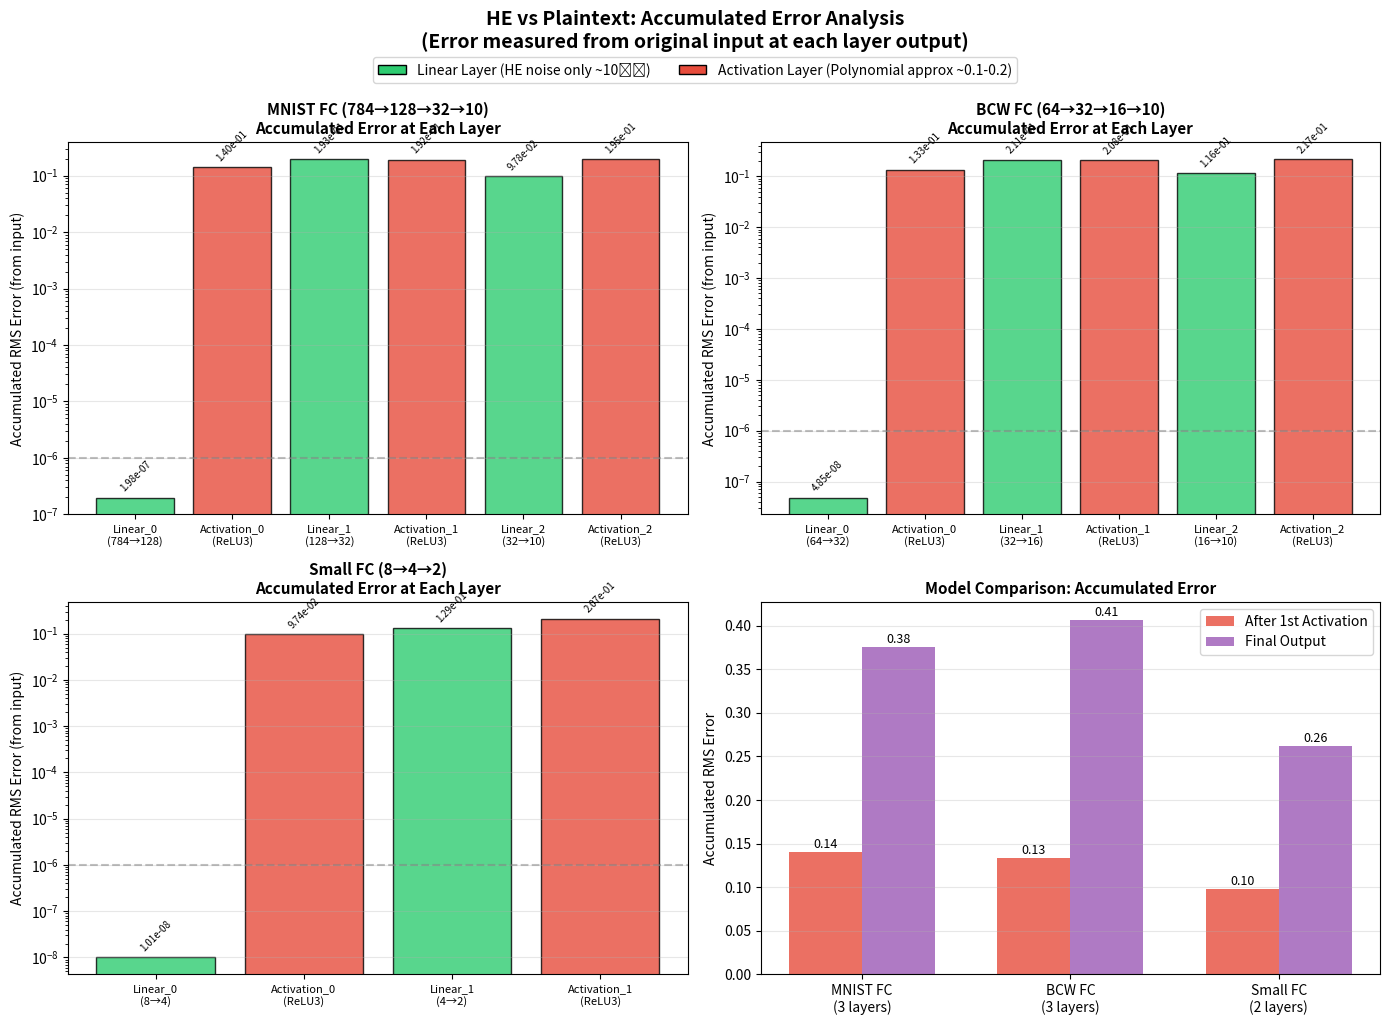
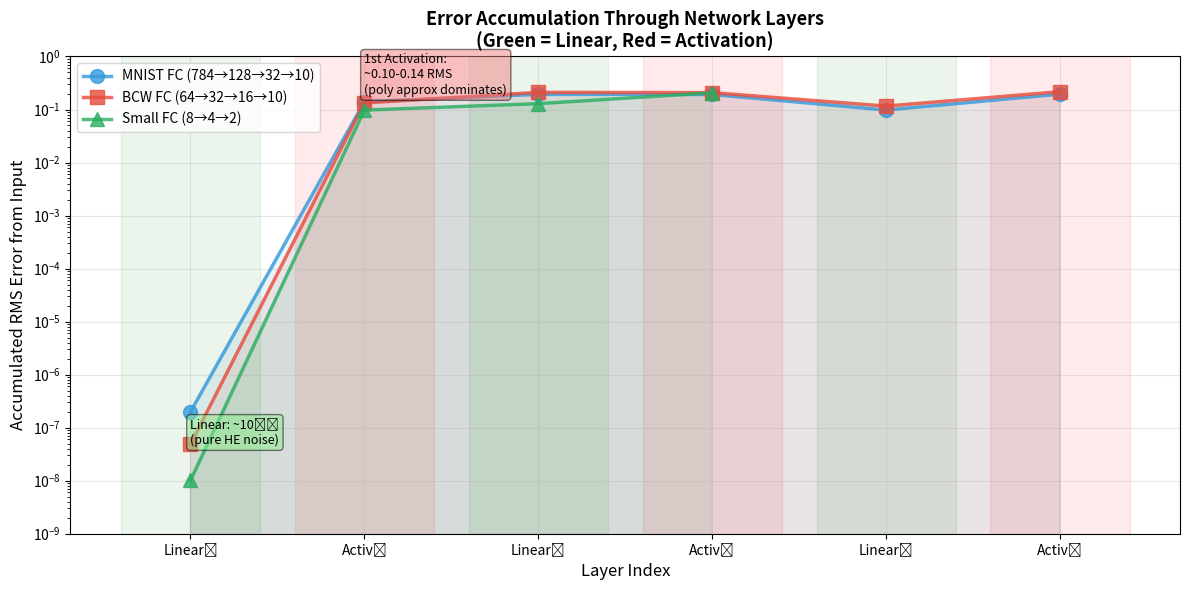
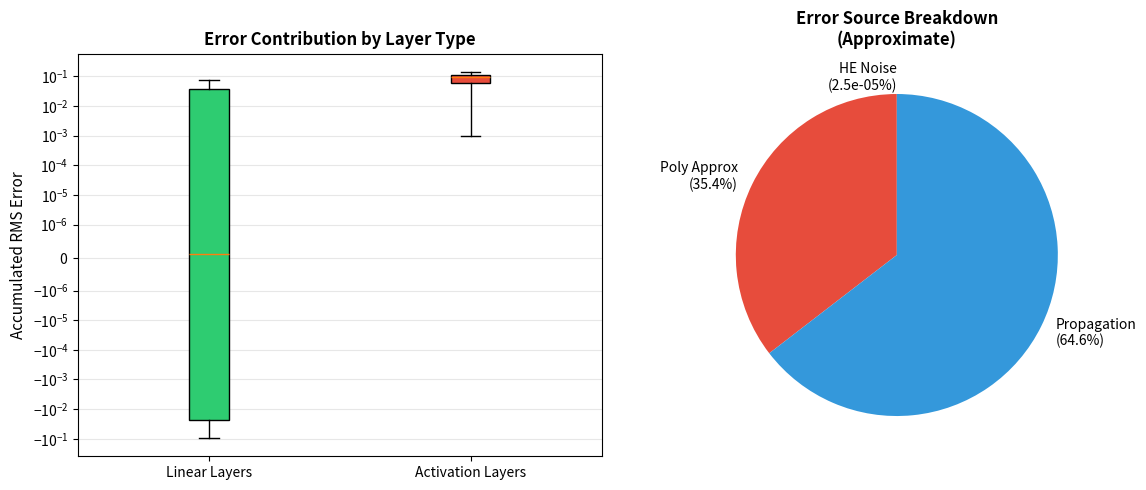

Python code for these plots, in order:
#!/usr/bin/env python3
"""
Plot HE vs Plaintext Divergence Across Layers
Visualizes ACCUMULATED error from input through multi-layer neural networks
"""

import matplotlib.pyplot as plt
import numpy as np

# Data from MNIST FC Model (784 → 128 → 32 → 10) - ACCUMULATED ERROR
mnist_fc = {
    "name": "MNIST FC (784→128→32→10)",
    "layers": [
        "Linear_0\n(784→128)", "Activation_0\n(ReLU3)", 
        "Linear_1\n(128→32)", "Activation_1\n(ReLU3)",
        "Linear_2\n(32→10)", "Activation_2\n(ReLU3)"
    ],
    "accumulated_rms": [1.98e-07, 1.40e-01, 1.93e-01, 1.92e-01, 9.78e-02, 1.95e-01],
    "accumulated_max": [4.44e-07, 2.38e-01, 3.61e-01, 2.50e-01, 1.79e-01, 2.42e-01],
    "layer_types": ["Linear", "Activation", "Linear", "Activation", "Linear", "Activation"],
    "total_rms": 3.76e-01
}

# Data from BCW FC Model (64 → 32 → 16 → 10) - ACCUMULATED ERROR
bcw_fc = {
    "name": "BCW FC (64→32→16→10)",
    "layers": [
        "Linear_0\n(64→32)", "Activation_0\n(ReLU3)", 
        "Linear_1\n(32→16)", "Activation_1\n(ReLU3)",
        "Linear_2\n(16→10)", "Activation_2\n(ReLU3)"
    ],
    "accumulated_rms": [4.85e-08, 1.33e-01, 2.11e-01, 2.08e-01, 1.16e-01, 2.17e-01],
    "accumulated_max": [1.30e-07, 2.50e-01, 4.05e-01, 2.44e-01, 1.90e-01, 2.49e-01],
    "layer_types": ["Linear", "Activation", "Linear", "Activation", "Linear", "Activation"],
    "total_rms": 4.07e-01
}

# Data from Small FC Model (8 → 4 → 2) - ACCUMULATED ERROR
small_fc = {
    "name": "Small FC (8→4→2)",
    "layers": [
        "Linear_0\n(8→4)", "Activation_0\n(ReLU3)", 
        "Linear_1\n(4→2)", "Activation_1\n(ReLU3)"
    ],
    "accumulated_rms": [1.01e-08, 9.74e-02, 1.29e-01, 2.07e-01],
    "accumulated_max": [1.26e-08, 1.14e-01, 1.73e-01, 2.41e-01],
    "layer_types": ["Linear", "Activation", "Linear", "Activation"],
    "total_rms": 2.62e-01
}

def plot_accumulated_error(data, ax):
    """Plot accumulated error from input at each layer"""
    x = np.arange(len(data["layers"]))
    
    # Colors for layer types
    colors = ['#2ecc71' if t == "Linear" else '#e74c3c' for t in data["layer_types"]]
    
    # Bar chart of accumulated RMS Error at each layer
    bars = ax.bar(x, data["accumulated_rms"], color=colors, alpha=0.8, edgecolor='black')
    ax.set_xticks(x)
    ax.set_xticklabels(data["layers"], fontsize=8)
    ax.set_ylabel('Accumulated RMS Error (from input)', fontsize=10)
    ax.set_title(f'{data["name"]}\nAccumulated Error at Each Layer', fontsize=11, fontweight='bold')
    ax.set_yscale('log')
    ax.grid(axis='y', alpha=0.3)
    ax.axhline(y=1e-6, color='gray', linestyle='--', alpha=0.5, label='10⁻⁶ threshold')
    
    # Add value labels on bars
    for bar, val in zip(bars, data["accumulated_rms"]):
        height = bar.get_height()
        ax.annotate(f'{val:.2e}',
                    xy=(bar.get_x() + bar.get_width() / 2, height),
                    xytext=(0, 3), textcoords="offset points",
                    ha='center', va='bottom', fontsize=7, rotation=45)

def plot_comparison_all_models():
    """Create comparison plots for all models"""
    fig, axes = plt.subplots(2, 2, figsize=(14, 10))
    fig.suptitle('HE vs Plaintext: Accumulated Error Analysis\n(Error measured from original input at each layer output)', 
                 fontsize=14, fontweight='bold', y=1.02)
    
    # Plot MNIST FC
    plot_accumulated_error(mnist_fc, axes[0, 0])
    
    # Plot BCW FC
    plot_accumulated_error(bcw_fc, axes[0, 1])
    
    # Plot Small FC
    plot_accumulated_error(small_fc, axes[1, 0])
    
    # Summary comparison plot
    ax = axes[1, 1]
    models = ['MNIST FC\n(3 layers)', 'BCW FC\n(3 layers)', 'Small FC\n(2 layers)']
    total_errors = [mnist_fc["total_rms"], bcw_fc["total_rms"], small_fc["total_rms"]]
    first_act_errors = [mnist_fc["accumulated_rms"][1], bcw_fc["accumulated_rms"][1], small_fc["accumulated_rms"][1]]
    
    x = np.arange(len(models))
    width = 0.35
    
    bars1 = ax.bar(x - width/2, first_act_errors, width, label='After 1st Activation', 
                   color='#e74c3c', alpha=0.8)
    bars2 = ax.bar(x + width/2, total_errors, width, label='Final Output', 
                   color='#9b59b6', alpha=0.8)
    
    ax.set_ylabel('Accumulated RMS Error', fontsize=10)
    ax.set_title('Model Comparison: Accumulated Error', fontsize=11, fontweight='bold')
    ax.set_xticks(x)
    ax.set_xticklabels(models)
    ax.legend()
    ax.grid(axis='y', alpha=0.3)
    
    # Add value labels
    for bar, val in zip(bars1, first_act_errors):
        ax.annotate(f'{val:.2f}', xy=(bar.get_x() + bar.get_width()/2, bar.get_height()),
                   xytext=(0, 3), textcoords="offset points", ha='center', fontsize=9)
    for bar, val in zip(bars2, total_errors):
        ax.annotate(f'{val:.2f}', xy=(bar.get_x() + bar.get_width()/2, bar.get_height()),
                   xytext=(0, 3), textcoords="offset points", ha='center', fontsize=9)
    
    # Add legend for layer types
    from matplotlib.patches import Patch
    legend_elements = [
        Patch(facecolor='#2ecc71', edgecolor='black', label='Linear Layer (HE noise only ~10⁻⁸)'),
        Patch(facecolor='#e74c3c', edgecolor='black', label='Activation Layer (Polynomial approx ~0.1-0.2)')
    ]
    fig.legend(handles=legend_elements, loc='upper center', ncol=2, 
               bbox_to_anchor=(0.5, 0.98), fontsize=10)
    
    plt.tight_layout()
    plt.savefig('divergence_analysis.png', dpi=150, bbox_inches='tight')
    plt.savefig('divergence_analysis.pdf', bbox_inches='tight')
    print("Saved: divergence_analysis.png and divergence_analysis.pdf")
    plt.show()

def plot_error_progression():
    """Show how accumulated error grows through layers"""
    fig, ax = plt.subplots(figsize=(12, 6))
    
    # Plot accumulated error progression for each model
    for data, color, marker in [
        (mnist_fc, '#3498db', 'o'), 
        (bcw_fc, '#e74c3c', 's'), 
        (small_fc, '#27ae60', '^')
    ]:
        x = np.arange(len(data["layers"]))
        ax.plot(x, data["accumulated_rms"], f'{marker}-', color=color, 
                linewidth=2.5, markersize=10, label=data["name"], alpha=0.8)
        ax.fill_between(x, 0, data["accumulated_rms"], alpha=0.1, color=color)
    
    # Shade layer types
    max_layers = max(len(mnist_fc["layers"]), len(bcw_fc["layers"]), len(small_fc["layers"]))
    for i in range(max_layers):
        if i % 2 == 0:  # Linear
            ax.axvspan(i-0.4, i+0.4, alpha=0.08, color='green')
        else:  # Activation
            ax.axvspan(i-0.4, i+0.4, alpha=0.08, color='red')
    
    ax.set_xlabel('Layer Index', fontsize=12)
    ax.set_ylabel('Accumulated RMS Error from Input', fontsize=12)
    ax.set_title('Error Accumulation Through Network Layers\n(Green = Linear, Red = Activation)', 
                 fontsize=13, fontweight='bold')
    ax.set_xticks(range(6))
    ax.set_xticklabels(['Linear₀', 'Activ₀', 'Linear₁', 'Activ₁', 'Linear₂', 'Activ₂'])
    ax.legend(loc='upper left', fontsize=10)
    ax.grid(alpha=0.3)
    ax.set_yscale('log')
    ax.set_ylim(1e-9, 1)
    
    # Add annotations
    ax.annotate('Linear: ~10⁻⁸\n(pure HE noise)', 
                xy=(0, 5e-8), fontsize=9, 
                bbox=dict(boxstyle='round', facecolor='lightgreen', alpha=0.5))
    ax.annotate('1st Activation:\n~0.10-0.14 RMS\n(poly approx dominates)', 
                xy=(1, 0.2), fontsize=9,
                bbox=dict(boxstyle='round', facecolor='lightcoral', alpha=0.5))
    
    plt.tight_layout()
    plt.savefig('error_progression.png', dpi=150, bbox_inches='tight')
    print("Saved: error_progression.png")
    plt.show()

def plot_layer_type_impact():
    """Compare the impact of linear vs activation layers on accumulated error"""
    fig, (ax1, ax2) = plt.subplots(1, 2, figsize=(12, 5))
    
    # Collect error jumps (difference between consecutive layers)
    all_data = [mnist_fc, bcw_fc, small_fc]
    linear_initial = []  # First linear layer error (from zero)
    activation_jumps = []  # Error increase at activation layers
    linear_changes = []  # Error change at linear layers (after first)
    
    for data in all_data:
        for i, (rms, ltype) in enumerate(zip(data["accumulated_rms"], data["layer_types"])):
            if i == 0:  # First linear
                linear_initial.append(rms)
            elif ltype == "Activation":
                if i > 0:
                    jump = rms - data["accumulated_rms"][i-1]
                    activation_jumps.append(abs(jump))
            else:  # Subsequent linear
                if i > 0:
                    change = rms - data["accumulated_rms"][i-1]
                    linear_changes.append(change)
    
    # Box plot 1: Error by layer type
    bp = ax1.boxplot([linear_initial + linear_changes, activation_jumps], 
                     labels=['Linear Layers', 'Activation Layers'],
                     patch_artist=True)
    bp['boxes'][0].set_facecolor('#2ecc71')
    bp['boxes'][1].set_facecolor('#e74c3c')
    ax1.set_ylabel('Accumulated RMS Error', fontsize=11)
    ax1.set_title('Error Contribution by Layer Type', fontsize=12, fontweight='bold')
    ax1.set_yscale('symlog', linthresh=1e-6)
    ax1.grid(axis='y', alpha=0.3)
    
    # Plot 2: Error breakdown pie chart
    avg_linear_error = np.mean([mnist_fc["accumulated_rms"][0], bcw_fc["accumulated_rms"][0], small_fc["accumulated_rms"][0]])
    avg_first_act_error = np.mean([mnist_fc["accumulated_rms"][1], bcw_fc["accumulated_rms"][1], small_fc["accumulated_rms"][1]])
    avg_final_error = np.mean([mnist_fc["total_rms"], bcw_fc["total_rms"], small_fc["total_rms"]])
    
    # Estimate error sources
    he_noise_contribution = avg_linear_error / avg_final_error * 100
    poly_approx_contribution = (avg_first_act_error - avg_linear_error) / avg_final_error * 100
    propagation_contribution = (avg_final_error - avg_first_act_error) / avg_final_error * 100
    
    sizes = [he_noise_contribution, poly_approx_contribution, propagation_contribution]
    labels = [f'HE Noise\n({he_noise_contribution:.1e}%)', 
              f'Poly Approx\n({poly_approx_contribution:.1f}%)', 
              f'Propagation\n({propagation_contribution:.1f}%)']
    colors = ['#2ecc71', '#e74c3c', '#3498db']
    
    ax2.pie(sizes, labels=labels, colors=colors, autopct='', startangle=90)
    ax2.set_title('Error Source Breakdown\n(Approximate)', fontsize=12, fontweight='bold')
    
    plt.tight_layout()
    plt.savefig('error_breakdown.png', dpi=150, bbox_inches='tight')
    print("Saved: error_breakdown.png")
    plt.show()

if __name__ == "__main__":
    print("=" * 60)
    print("HE vs Plaintext: Accumulated Error Visualization")
    print("=" * 60)
    
    # Generate all plots
    print("\n1. Generating main comparison plots...")
    plot_comparison_all_models()
    
    print("\n2. Generating error progression...")
    plot_error_progression()
    
    print("\n3. Generating layer type impact analysis...")
    plot_layer_type_impact()
    
    print("\n" + "=" * 60)
    print("All plots saved!")
    print("=" * 60)
